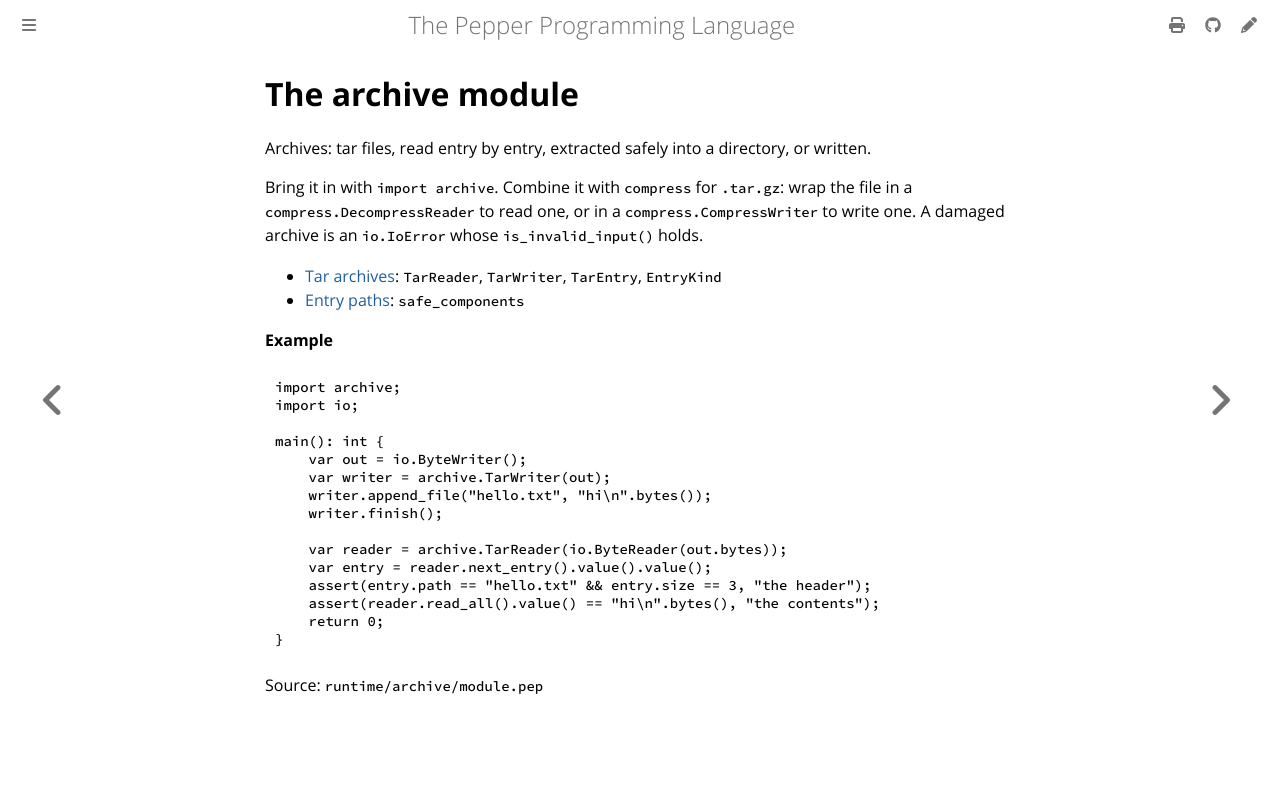

repository: pep-lang/pepper · page: 0.9.4/reference/archive-module.html · generator: mdbook

<!-- Generated from runtime/archive/module.pep by `pep-doc reference`. Do not edit. -->

# The archive module

Archives: tar files, read entry by entry, extracted safely into a
directory, or written.

Bring it in with `import archive`. Combine it with `compress` for
`.tar.gz`: wrap the file in a `compress.DecompressReader` to read one, or
in a `compress.CompressWriter` to write one. A damaged archive is an
`io.IoError` whose `is_invalid_input()` holds.

- [Tar archives](archive-tar.md): `TarReader`, `TarWriter`, `TarEntry`,
  `EntryKind`
- [Entry paths](archive-path.md): `safe_components`

**Example**
```pepper
import archive;
import io;

main(): int {
    var out = io.ByteWriter();
    var writer = archive.TarWriter(out);
    writer.append_file("hello.txt", "hi\n".bytes());
    writer.finish();

    var reader = archive.TarReader(io.ByteReader(out.bytes));
    var entry = reader.next_entry().value().value();
    assert(entry.path == "hello.txt" && entry.size == 3, "the header");
    assert(reader.read_all().value() == "hi\n".bytes(), "the contents");
    return 0;
}
```

Source: `runtime/archive/module.pep`
